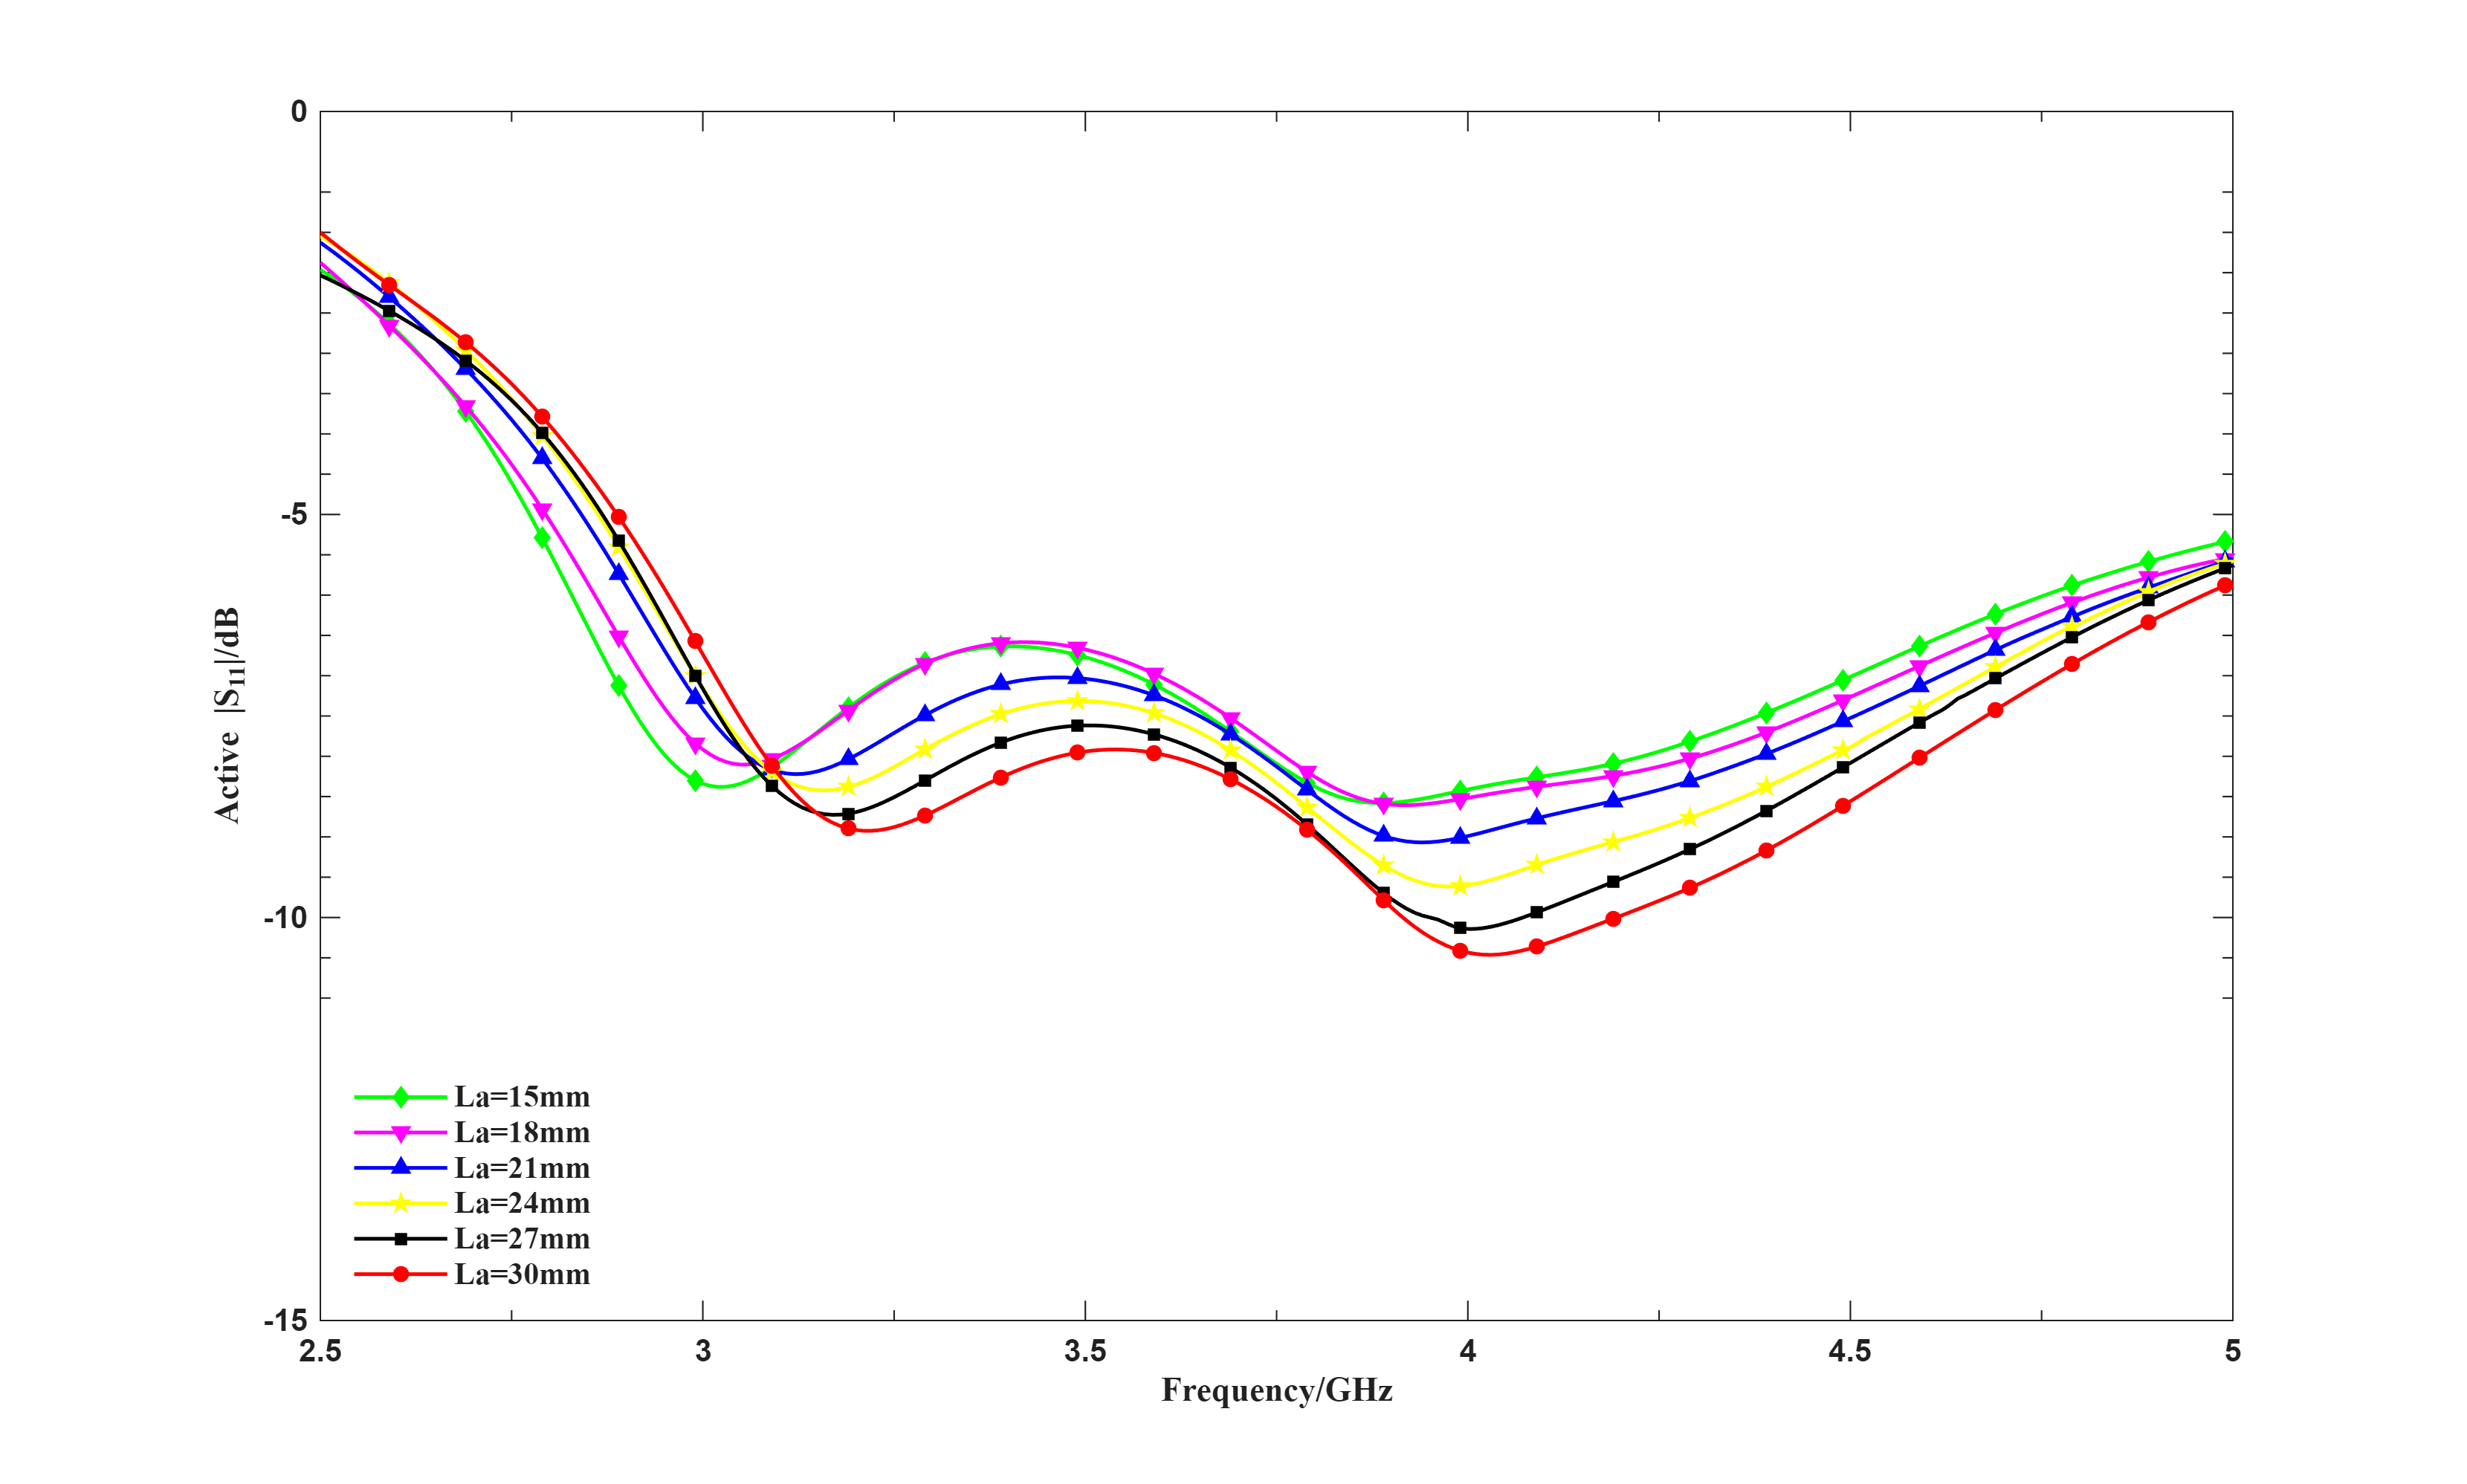

Data behind this chart, as committed beside it:
$Ha [mm], $La [mm], Freq [GHz], dB(ActiveS(4:1)) []
2, 15, 2.5, -1.963
2, 15, 2.51, -2.026
2, 15, 2.52, -2.092
2, 15, 2.53, -2.161
2, 15, 2.54, -2.233
2, 15, 2.55, -2.307
2, 15, 2.56, -2.385
2, 15, 2.57, -2.465
2, 15, 2.58, -2.548
2, 15, 2.59, -2.635
2, 15, 2.6, -2.725
2, 15, 2.61, -2.819
2, 15, 2.62, -2.917
2, 15, 2.63, -3.018
2, 15, 2.64, -3.124
2, 15, 2.65, -3.234
2, 15, 2.66, -3.349
2, 15, 2.67, -3.468
2, 15, 2.68, -3.592
2, 15, 2.69, -3.722
2, 15, 2.7, -3.856
2, 15, 2.71, -3.995
2, 15, 2.72, -4.14
2, 15, 2.73, -4.29
2, 15, 2.74, -4.445
2, 15, 2.75, -4.605
2, 15, 2.76, -4.77
2, 15, 2.77, -4.939
2, 15, 2.78, -5.113
2, 15, 2.79, -5.29
2, 15, 2.8, -5.471
2, 15, 2.81, -5.655
2, 15, 2.82, -5.841
2, 15, 2.83, -6.028
2, 15, 2.84, -6.216
2, 15, 2.85, -6.403
2, 15, 2.86, -6.589
2, 15, 2.87, -6.772
2, 15, 2.88, -6.951
2, 15, 2.89, -7.125
2, 15, 2.9, -7.292
2, 15, 2.91, -7.451
2, 15, 2.92, -7.601
2, 15, 2.93, -7.74
2, 15, 2.94, -7.868
2, 15, 2.95, -7.983
2, 15, 2.96, -8.084
2, 15, 2.97, -8.171
2, 15, 2.98, -8.243
2, 15, 2.99, -8.3
2, 15, 3, -8.341
2, 15, 3.01, -8.368
2, 15, 3.02, -8.38
2, 15, 3.03, -8.378
2, 15, 3.04, -8.364
2, 15, 3.05, -8.338
2, 15, 3.06, -8.301
2, 15, 3.07, -8.254
2, 15, 3.08, -8.2
2, 15, 3.09, -8.139
... 1,446 more rows
